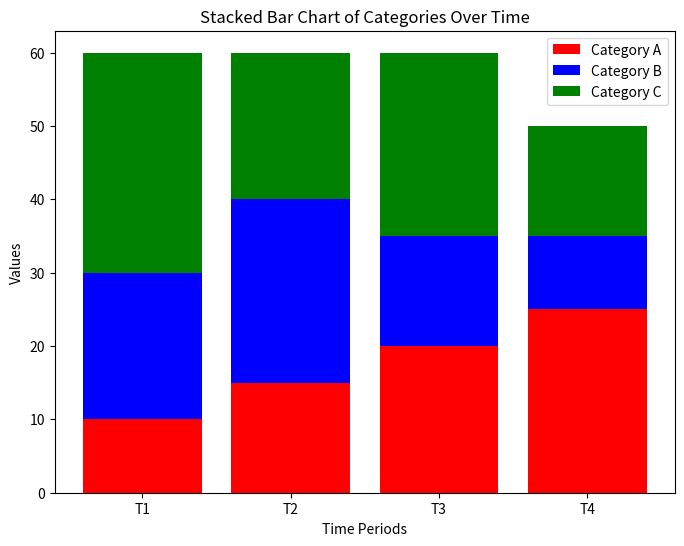

Recreate this plot in Python.
import numpy as np
import matplotlib.pyplot as plt

time_periods = ['T1', 'T2', 'T3', 'T4']
category_a = [10, 15, 20, 25]
category_b = [20, 25, 15, 10]
category_c = [30, 20, 25, 15]

plt.figure(figsize=(8, 6))
plt.bar(time_periods, category_a, label='Category A', color='red')
plt.bar(time_periods, category_b, bottom=category_a, label='Category B', color='blue')
plt.bar(time_periods, category_c, bottom=np.array(category_a) + np.array(category_b), label='Category C', color='green')
plt.xlabel('Time Periods')
plt.ylabel('Values')
plt.title('Stacked Bar Chart of Categories Over Time')
plt.legend()
plt.show()